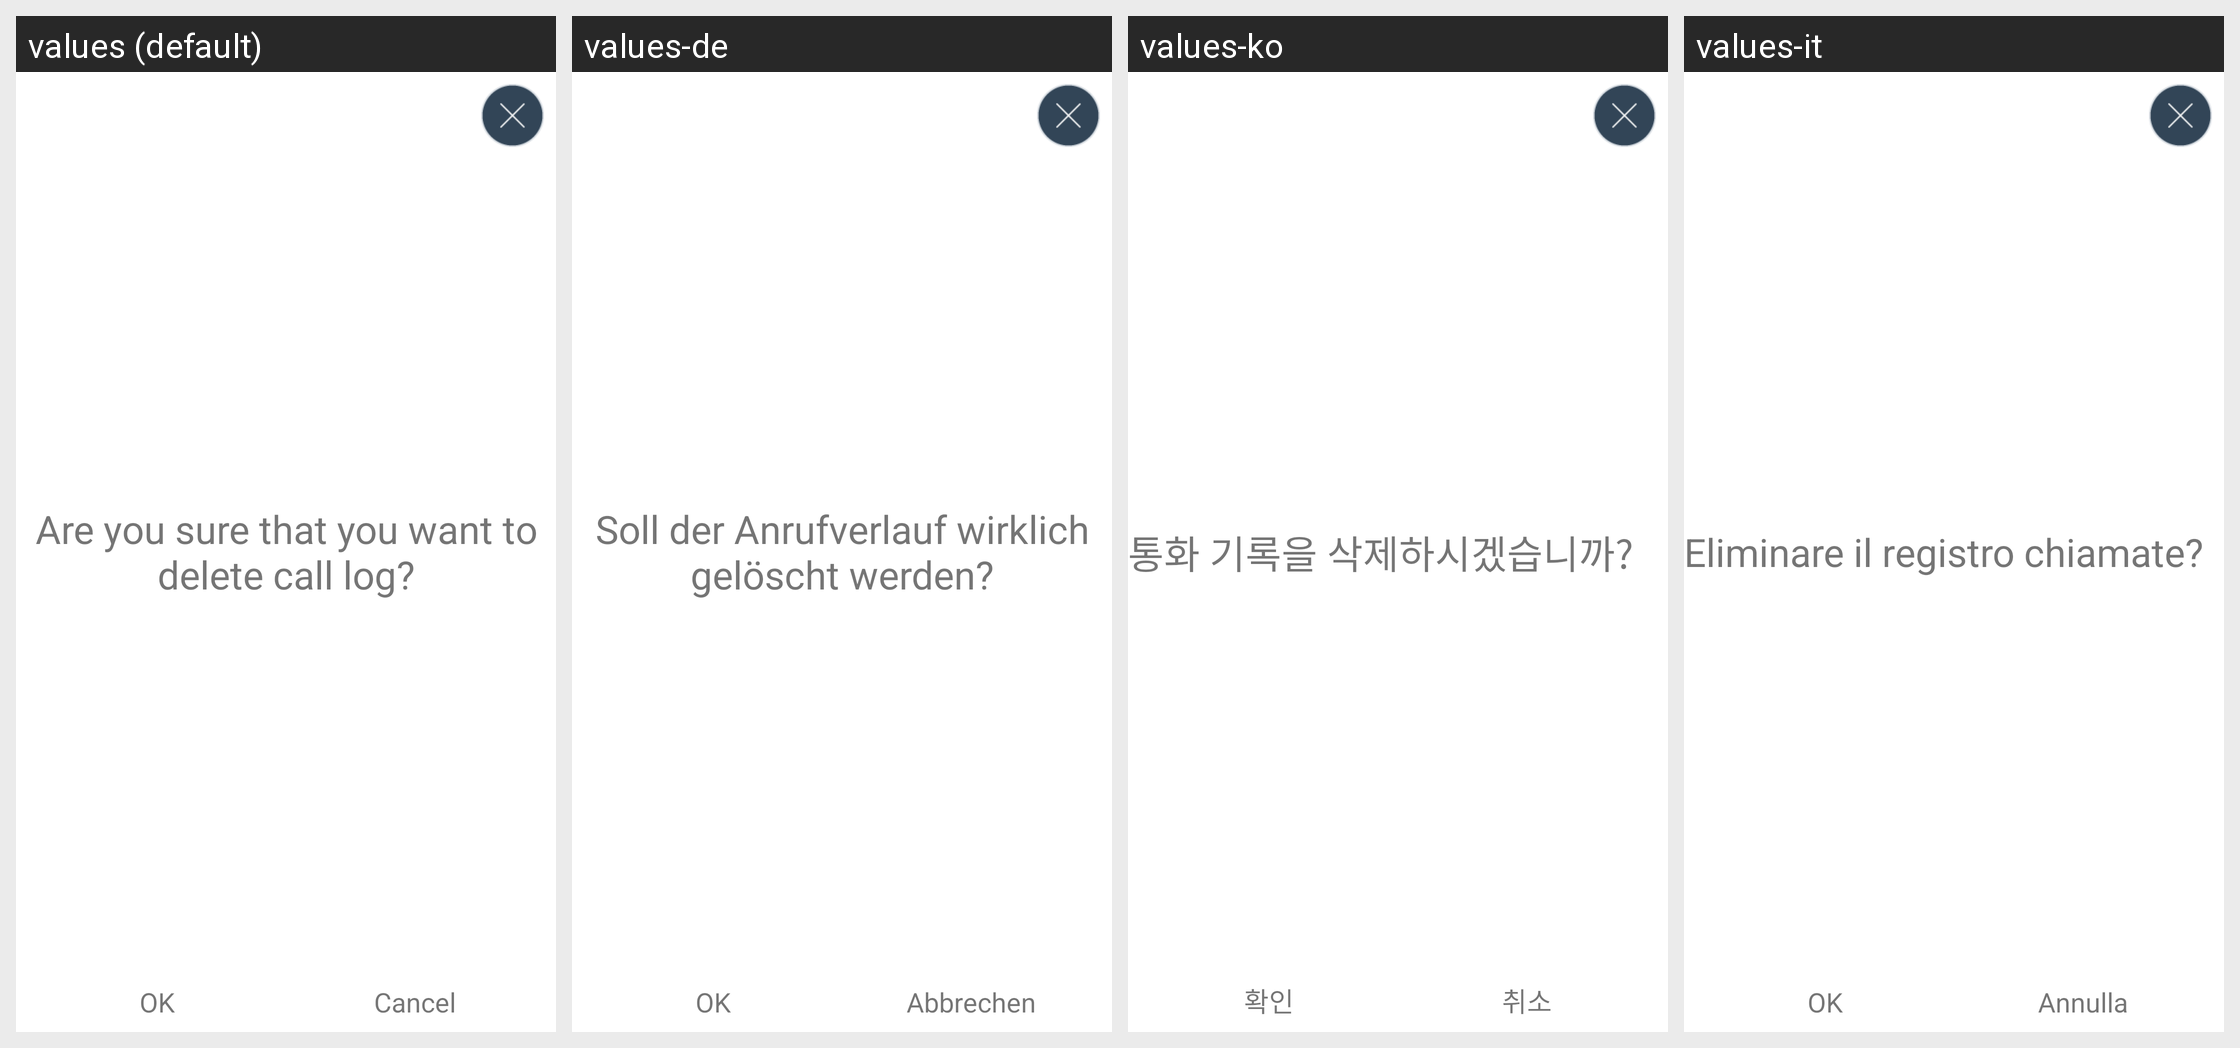

The Android screen above is rendered under several locales of the same app. Produce the string resources it draws, with the default and per-locale values.
Android screen res/layout/delete_callhistory_layout.xml rendered under 4 locales, left to right: values (default), values-de, values-ko, values-it. Device: Nexus 5 (rendered at 1080×1920; each locale shown at half size, 540×960, under a caption strip naming it); theme AppTheme.
Other locales in the repository, not shown: values-es, values-fr, values-iw, values-ja, values-pt, values-ru, values-zh-rCN.
Strings drawn on this screen, with the default value and each locale's value (text and hints the layout hard-codes, and strings that could not be matched under every locale, appear in the picture but are not listed):

delete_call_history_text
  values: Are you sure that you want to delete call log?
  values-de: Soll der Anrufverlauf wirklich gelöscht werden?
  values-ko: 통화 기록을 삭제하시겠습니까?
  values-it: Eliminare il registro chiamate?

ok
  values: OK
  values-de: OK
  values-ko: 확인
  values-it: OK

cancel
  values: Cancel
  values-de: Abbrechen
  values-ko: 취소
  values-it: Annulla
